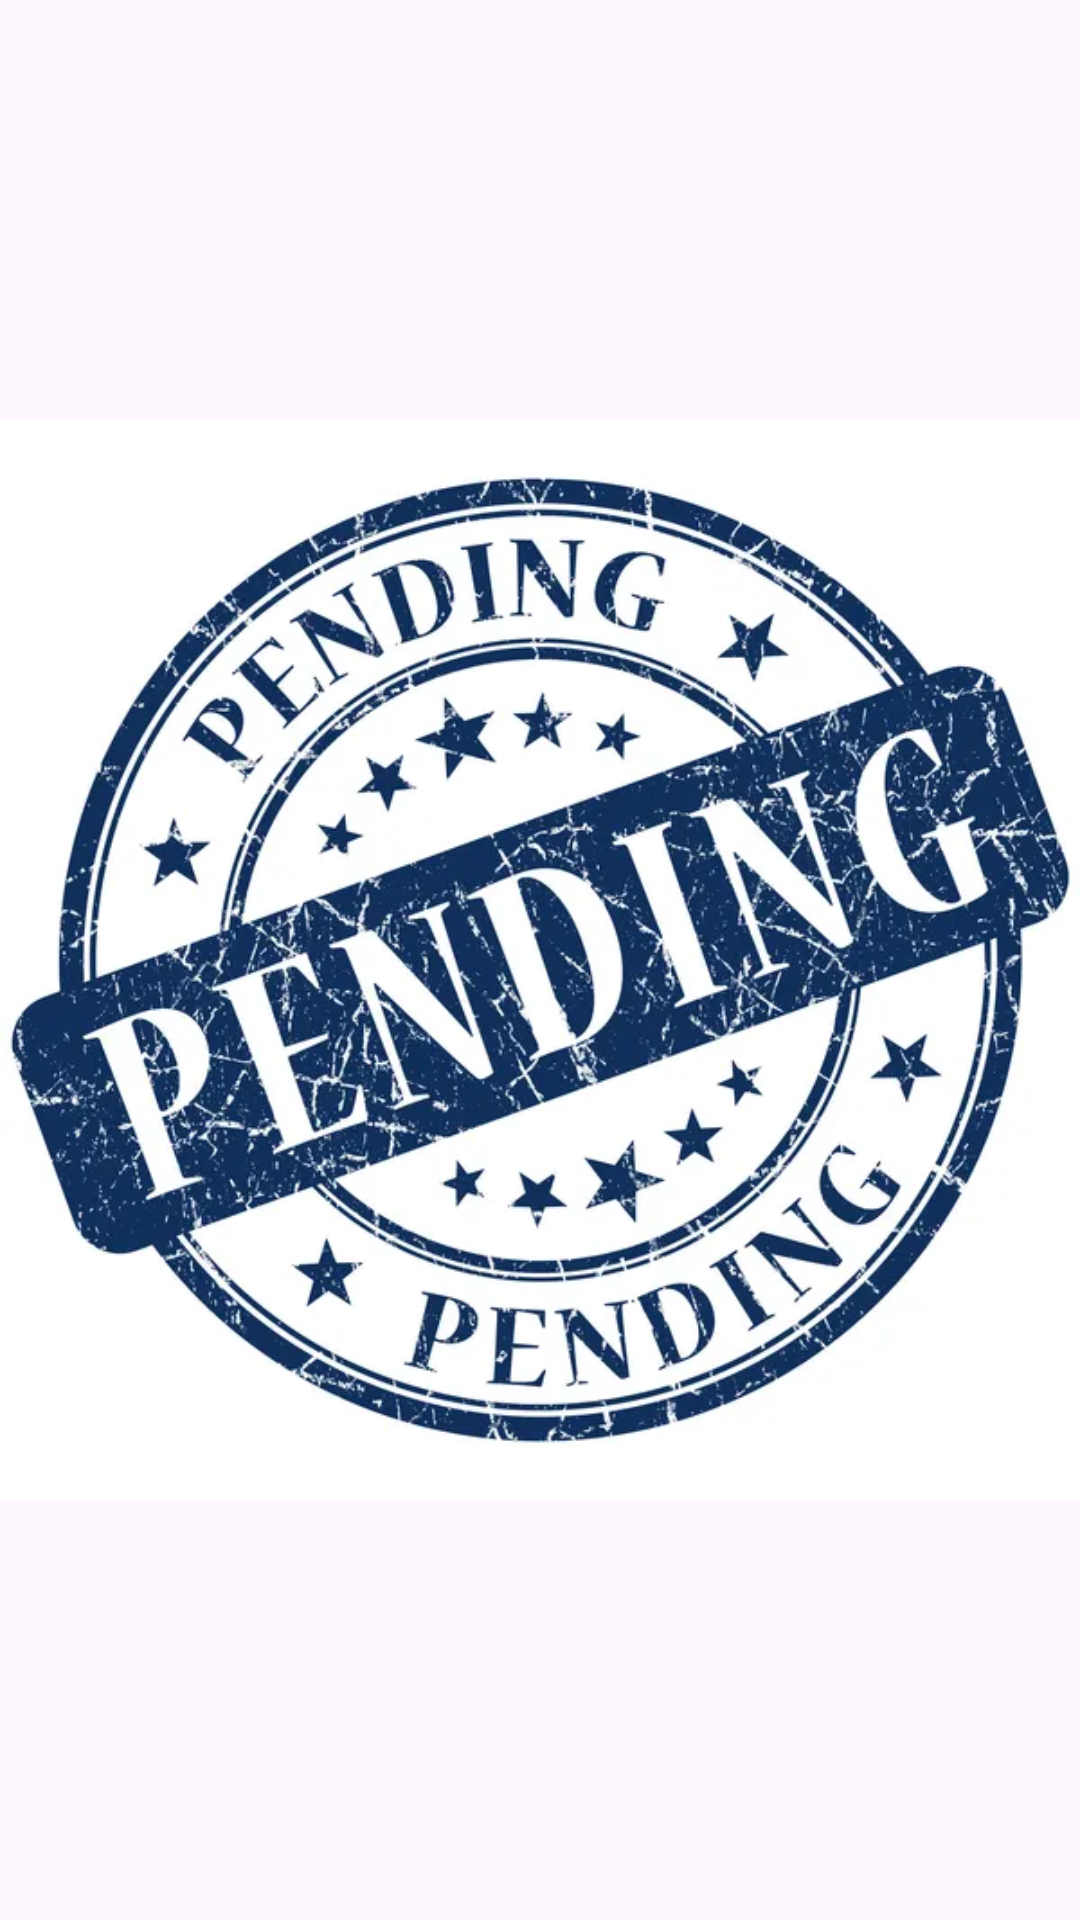

Layout XML and referenced resources for this Android screen:
<!-- AndroidManifest.xml: application theme Theme.Badge_Drawable -->
<!-- res/layout/fragment_pending.xml -->
<?xml version="1.0" encoding="utf-8"?>
<FrameLayout xmlns:android="http://schemas.android.com/apk/res/android"
    xmlns:tools="http://schemas.android.com/tools"
    android:layout_width="match_parent"
    android:layout_height="match_parent"
    tools:context=".fragment.PendingFragment">

    <ImageView
        android:layout_gravity="center"
        android:layout_width="match_parent"
        android:layout_height="wrap_content"
        android:src="@drawable/pending"
        />

</FrameLayout>
<!-- resources referenced by this layout -->
<resources>
  <!-- drawable pending: jpg bitmap (drawable, 64590 bytes) -->
  <style name="Theme.Badge_Drawable" parent="Base.Theme.Badge_Drawable" />
  <style name="Base.Theme.Badge_Drawable" parent="Theme.Material3.DayNight.NoActionBar">
          
          <item name="colorPrimary">@color/colorPrimary</item>
          <item name="colorAccent">@color/colorAccent</item>
          <item name="colorPrimaryDark">@color/colorPrimaryDark</item>
      </style>
  <color name="colorPrimary">#FF7043</color>
  <color name="colorAccent">#29B6F6</color>
  <color name="colorPrimaryDark">#EF5350</color>
</resources>
